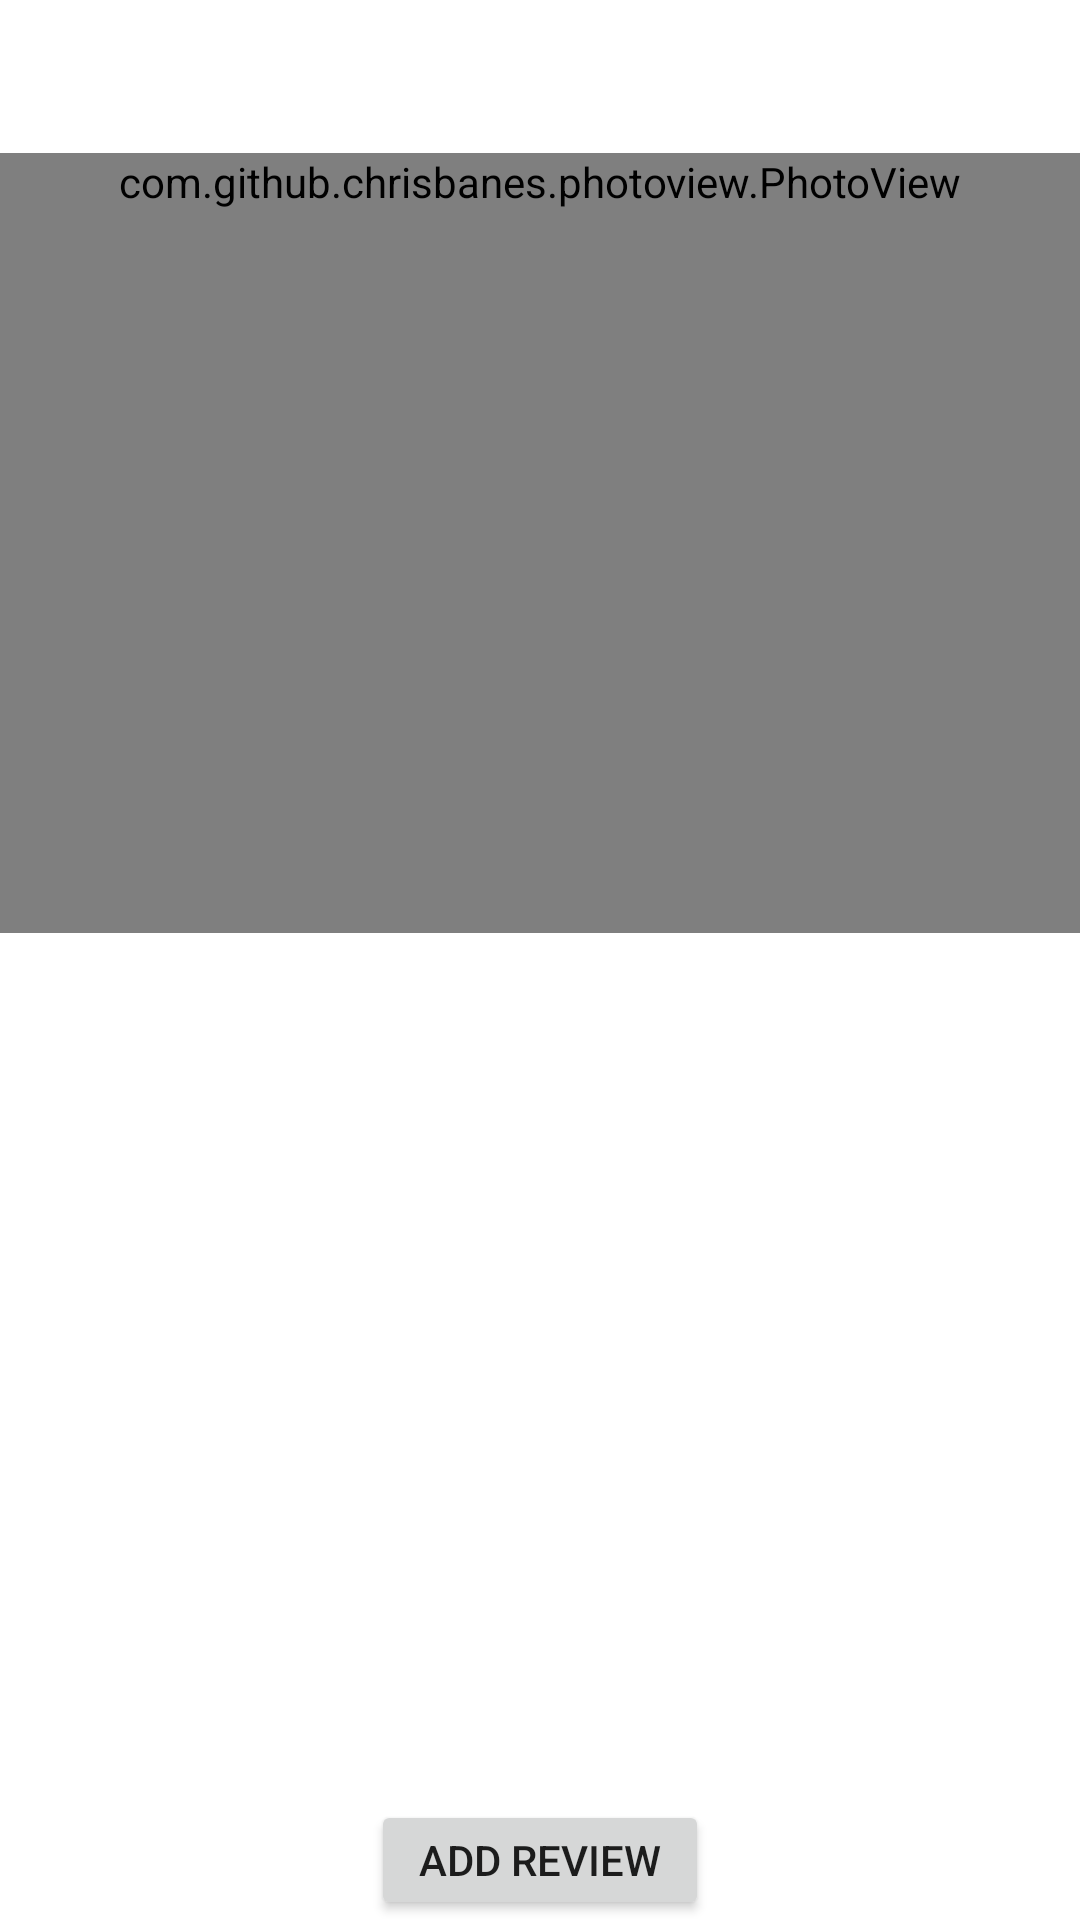

Here is an Android app screen rendered from its layout file. Give the layout XML and the strings, colors and styles it references.
<!-- AndroidManifest.xml: application theme Theme.AdidasCodingAssignment -->
<!-- res/layout/fragment_product_details.xml -->
<?xml version="1.0" encoding="utf-8"?>
<LinearLayout xmlns:android="http://schemas.android.com/apk/res/android"
    xmlns:app="http://schemas.android.com/apk/res-auto"
    xmlns:tools="http://schemas.android.com/tools"
    android:layout_width="match_parent"
    android:layout_height="match_parent"
    android:orientation="vertical"
    tools:context=".ui.details.DetailsFragment">

    <ImageView
        android:id="@+id/imgDetailsProductBack"
        android:layout_width="35dp"
        android:layout_height="35dp"
        android:layout_margin="@dimen/activity_half"
        android:contentDescription="@string/app_name"
        android:src="@drawable/ic_arrow_back"
        app:tint="@color/black" />

    <com.github.chrisbanes.photoview.PhotoView
        android:id="@+id/imgDetailsProductPhoto"
        android:layout_width="match_parent"
        android:layout_height="wrap_content"
        android:maxHeight="400dp"
        android:minHeight="260dp"
        android:scaleType="fitXY" />

    <LinearLayout
        android:layout_width="match_parent"
        android:layout_height="wrap_content"
        android:layout_marginStart="@dimen/activity_vertical_margin"
        android:layout_marginTop="@dimen/spacing_4"
        android:layout_marginEnd="@dimen/activity_vertical_margin"
        android:orientation="horizontal"
        android:padding="@dimen/padding_4">

        <TextView
            android:id="@+id/tvDetailsProductName"
            android:layout_width="wrap_content"
            android:layout_height="wrap_content"
            android:layout_gravity="start"
            android:layout_weight="1"
            android:gravity="start|center_vertical"
            android:maxLines="1"
            android:textColor="@color/black"
            android:textSize="16sp"
            android:textStyle="bold"
            tools:ignore="RtlSymmetry"
            tools:text="Product name" />

        <TextView
            android:id="@+id/tvDetailsProductPrice"
            android:layout_width="wrap_content"
            android:layout_height="wrap_content"
            android:layout_gravity="start"
            android:layout_marginStart="@dimen/padding_4"
            android:layout_marginLeft="@dimen/padding_4"
            android:layout_weight="1"
            android:background="@android:color/transparent"
            android:gravity="start|center_vertical"
            android:minWidth="80dp"
            android:textColor="@color/black"
            android:textSize="16sp"
            android:textStyle="bold"
            tools:ignore="RtlSymmetry"
            tools:text="Product price" />
    </LinearLayout>

    <TextView
        android:id="@+id/tvDetailsProductDetails"
        android:layout_width="match_parent"
        android:layout_height="wrap_content"
        android:layout_gravity="start"
        android:layout_marginStart="@dimen/activity_vertical_margin"
        android:layout_marginTop="@dimen/padding_4"
        android:layout_marginEnd="@dimen/activity_vertical_margin"
        android:background="@android:color/transparent"
        android:gravity="start|center_vertical"
        android:padding="@dimen/padding_4"
        android:textColor="@color/black"
        android:textSize="14sp"
        tools:ignore="RtlSymmetry"
        tools:text="Product details" />

    <RelativeLayout
        android:layout_width="match_parent"
        android:layout_height="wrap_content"
        android:layout_marginTop="@dimen/activity_half">

        <androidx.recyclerview.widget.RecyclerView
            android:id="@+id/recyclerViewProductReviews"
            android:layout_width="match_parent"
            android:layout_height="wrap_content"
            android:layout_marginBottom="40dp"
            app:layoutManager="androidx.recyclerview.widget.LinearLayoutManager"
            tools:ignore="MissingConstraints"
            tools:itemCount="7"
            tools:listitem="@layout/row_item_rating" />

        <Button
            android:id="@+id/btnViewProductReview"
            android:layout_width="wrap_content"
            android:layout_height="40dp"
            android:layout_centerHorizontal="true"
            android:layout_alignParentBottom="true"
            android:paddingStart="@dimen/activity_horizontal_margin"
            android:paddingEnd="@dimen/activity_horizontal_margin"
            android:text="@string/label_btn_add_review" />
    </RelativeLayout>
</LinearLayout>
<!-- res/layout/row_item_rating.xml (included above) -->
<?xml version="1.0" encoding="utf-8"?>
<LinearLayout xmlns:android="http://schemas.android.com/apk/res/android"
    xmlns:app="http://schemas.android.com/apk/res-auto"
    xmlns:tools="http://schemas.android.com/tools"
    android:layout_width="match_parent"
    android:layout_height="wrap_content"
    android:orientation="vertical">

    <RatingBar
        android:id="@+id/ratingBarRatingView"
        style="?android:attr/ratingBarStyleSmall"
        android:layout_width="wrap_content"
        android:layout_height="wrap_content"
        android:layout_marginStart="@dimen/activity_half"
        android:layout_marginLeft="@dimen/activity_half"
        android:stepSize="1" />

    <TextView
        android:id="@+id/tvItemProductReview"
        android:layout_width="match_parent"
        android:layout_height="wrap_content"
        android:padding="@dimen/activity_half"
        android:textSize="14sp"
        app:layout_constraintStart_toStartOf="parent"
        app:layout_constraintTop_toTopOf="parent"
        tools:text="@string/app_name" />

</LinearLayout>
<!-- resources referenced by this layout -->
<resources>
  <dimen name="activity_half">8dp</dimen>
  <dimen name="activity_horizontal_margin">16dp</dimen>
  <dimen name="activity_vertical_margin">16dp</dimen>
  <dimen name="padding_4">4dp</dimen>
  <dimen name="spacing_4">4dp</dimen>
  <string name="app_name">Adidas</string>
  <string name="label_btn_add_review">Add review</string>
  <style name="Theme.AdidasCodingAssignment" parent="Theme.MaterialComponents.DayNight.NoActionBar">
          
          <item name="colorPrimary">@color/purple_500</item>
          <item name="colorPrimaryVariant">@color/purple_700</item>
          <item name="colorOnPrimary">@color/white</item>
          
          <item name="colorSecondary">@color/teal_200</item>
          <item name="colorSecondaryVariant">@color/teal_700</item>
          <item name="colorOnSecondary">@color/black</item>
          
          <item name="android:statusBarColor" tools:targetApi="l">?attr/colorPrimaryVariant</item>
          
      </style>
  <!-- not gathered from this repository: default colours our renderer supplied (Android Studio template values) -->
  <color name="purple_500">#FF6200EE</color>
  <color name="purple_700">#FF3700B3</color>
  <color name="teal_200">#FF03DAC5</color>
  <color name="teal_700">#FF018786</color>
  <color name="black">#FF000000</color>
  <color name="white">#FFFFFFFF</color>
</resources>
